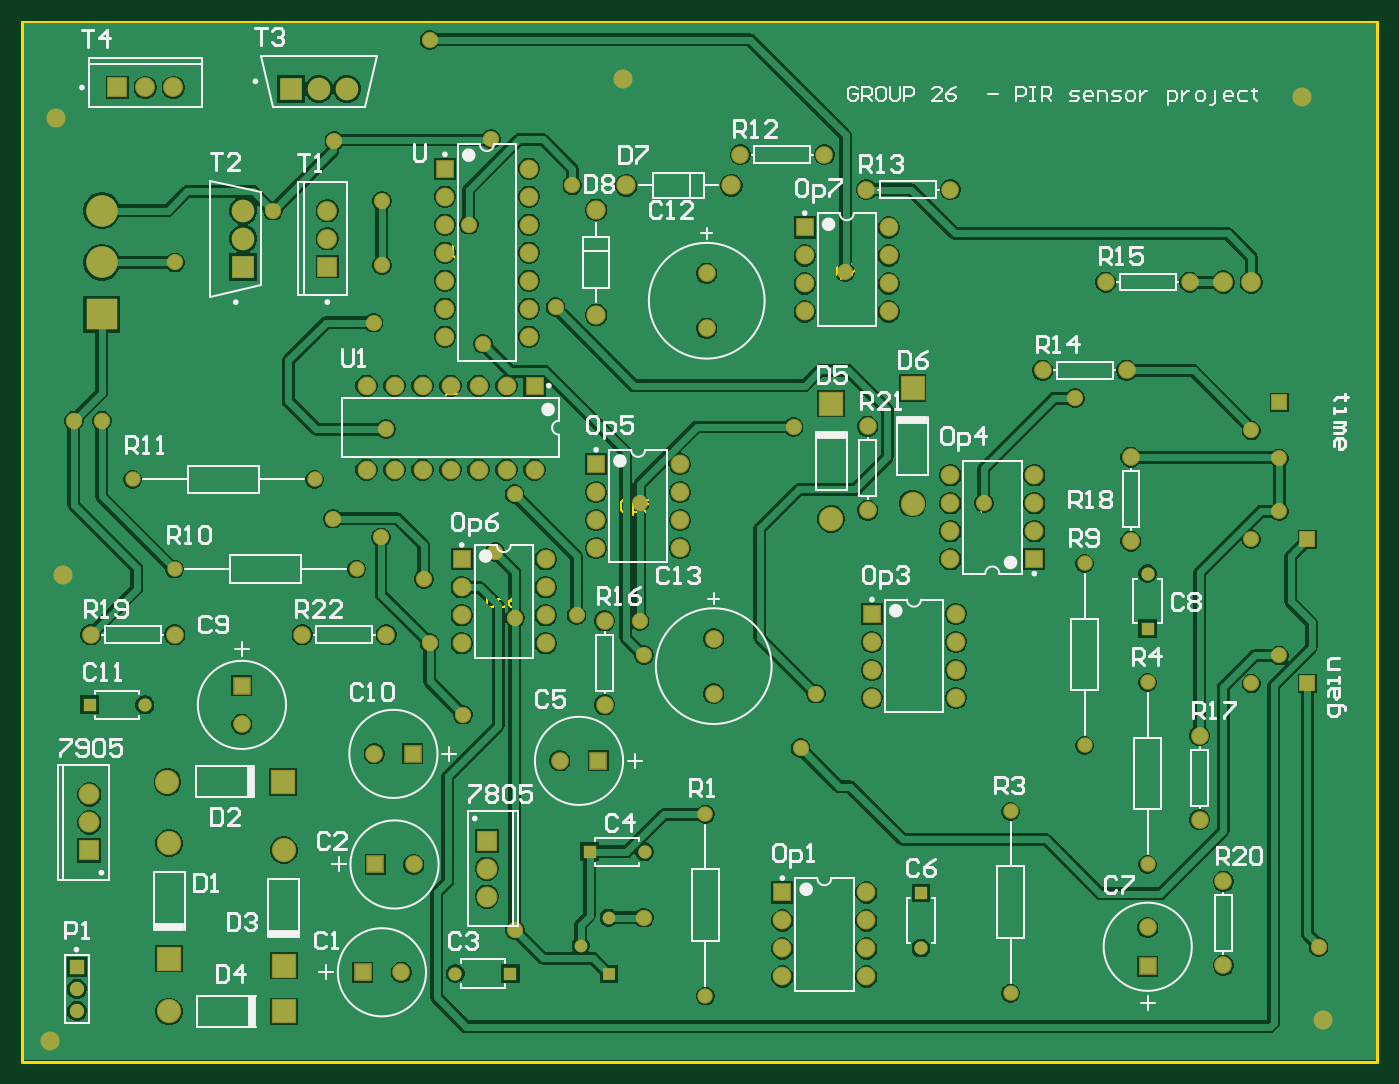
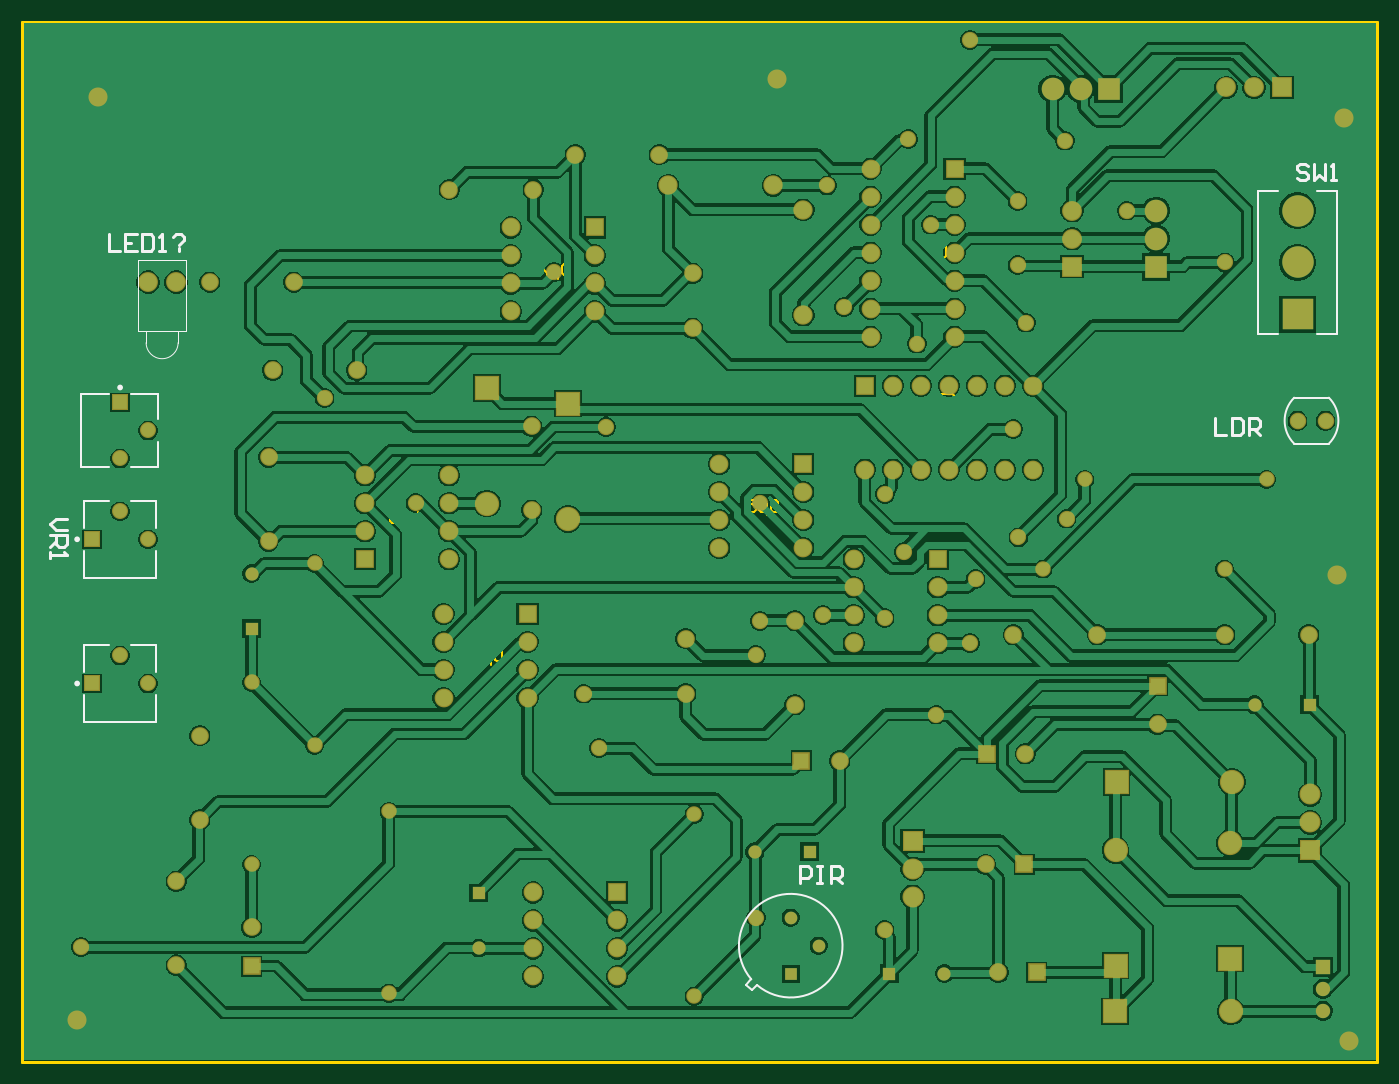
Circuit board: 8 layer files. Board 122.9 x 94.4 mm.
- bottom_copper: new_pir.GBL (115512 bytes)
- bottom_silk: new_pir.GBO (3639 bytes)
- bottom_mask: new_pir.GBS (6676 bytes)
- outline: new_pir.GKO (287 bytes)
- outline: new_pir.GM1 (3106 bytes)
- top_copper: new_pir.GTL (105982 bytes)
- top_silk: new_pir.GTO (30944 bytes)
- top_mask: new_pir.GTS (6675 bytes)

=== bottom_copper: new_pir.GBL (115512 bytes, source omitted) ===
=== bottom_silk: new_pir.GBO ===
G04*
G04 #@! TF.GenerationSoftware,Altium Limited,Altium Designer,22.0.2 (36)*
G04*
G04 Layer_Color=32896*
%FSLAX25Y25*%
%MOIN*%
G70*
G04*
G04 #@! TF.SameCoordinates,EECF79FC-5A36-4EFC-AF15-45E6CBE4EAF3*
G04*
G04*
G04 #@! TF.FilePolarity,Positive*
G04*
G01*
G75*
%ADD10C,0.00787*%
%ADD11C,0.00984*%
%ADD15C,0.01000*%
%ADD74C,0.00500*%
D10*
X347575Y151992D02*
G03*
X345508Y149925I-14077J12010D01*
G01*
X153700Y343291D02*
G03*
X153700Y359709I-8209J8209D01*
G01*
X141300D02*
G03*
X141300Y343291I8209J-8209D01*
G01*
X586898Y335008D02*
Y360992D01*
X577035D02*
X586898D01*
X559378D02*
X568965D01*
X559378Y335008D02*
X568965D01*
X577035D02*
X586898D01*
X559378Y352035D02*
Y360992D01*
Y335008D02*
Y343965D01*
X560008Y243740D02*
X585992D01*
Y253602D01*
Y261673D02*
Y271260D01*
X560008Y261673D02*
Y271260D01*
Y243740D02*
Y253602D01*
X577035Y271260D02*
X585992D01*
X560008D02*
X568965D01*
X560008Y295240D02*
X585992D01*
Y305102D01*
Y313173D02*
Y322760D01*
X560008Y313173D02*
Y322760D01*
Y295240D02*
Y305102D01*
X577035Y322760D02*
X585992D01*
X560008D02*
X568965D01*
X345508Y149925D02*
X347378Y148055D01*
X349445Y150122D01*
X347575Y151992D02*
X349445Y150122D01*
X138500Y382500D02*
X145405D01*
X159595D02*
X166500D01*
Y433500D01*
X138500D02*
X145405D01*
X159595D02*
X166500D01*
X138500Y382500D02*
Y433500D01*
X141300Y359709D02*
X153700D01*
X141300Y343291D02*
X153700D01*
D11*
X573492Y363354D02*
G03*
X573492Y363354I-492J0D01*
G01*
X588846Y257638D02*
G03*
X588846Y257638I-492J0D01*
G01*
Y309138D02*
G03*
X588846Y309138I-492J0D01*
G01*
D15*
X148701Y442298D02*
X149701Y443298D01*
X151700D01*
X152700Y442298D01*
Y441299D01*
X151700Y440299D01*
X149701D01*
X148701Y439299D01*
Y438300D01*
X149701Y437300D01*
X151700D01*
X152700Y438300D01*
X146702Y443298D02*
Y437300D01*
X144703Y439299D01*
X142703Y437300D01*
Y443298D01*
X140704Y437300D02*
X138705D01*
X139704D01*
Y443298D01*
X140704Y442298D01*
X592001Y316498D02*
X596000D01*
X597999Y314498D01*
X596000Y312499D01*
X592001D01*
X597999Y310500D02*
X592001D01*
Y307501D01*
X593001Y306501D01*
X595000D01*
X596000Y307501D01*
Y310500D01*
Y308500D02*
X597999Y306501D01*
Y304502D02*
Y302502D01*
Y303502D01*
X592001D01*
X593001Y304502D01*
X330200Y186300D02*
Y192298D01*
X327201D01*
X326201Y191298D01*
Y189299D01*
X327201Y188299D01*
X330200D01*
X324202Y192298D02*
X322203D01*
X323202D01*
Y186300D01*
X324202D01*
X322203D01*
X319204D02*
Y192298D01*
X316205D01*
X315205Y191298D01*
Y189299D01*
X316205Y188299D01*
X319204D01*
X317204D02*
X315205Y186300D01*
X577100Y418098D02*
Y412100D01*
X573101D01*
X567103Y418098D02*
X571102D01*
Y412100D01*
X567103D01*
X571102Y415099D02*
X569103D01*
X565104Y418098D02*
Y412100D01*
X562105D01*
X561105Y413100D01*
Y417098D01*
X562105Y418098D01*
X565104D01*
X559106Y412100D02*
X557106D01*
X558106D01*
Y418098D01*
X559106Y417098D01*
X554107D02*
X553108Y418098D01*
X551108D01*
X550109Y417098D01*
Y416099D01*
X552108Y414099D01*
Y413100D02*
Y412100D01*
X181997Y352499D02*
Y346501D01*
X177999D01*
X175999Y352499D02*
Y346501D01*
X173000D01*
X172001Y347501D01*
Y351499D01*
X173000Y352499D01*
X175999D01*
X170001Y346501D02*
Y352499D01*
X167002D01*
X166003Y351499D01*
Y349500D01*
X167002Y348500D01*
X170001D01*
X168002D02*
X166003Y346501D01*
D74*
X552291Y379346D02*
G03*
X563709Y379346I5709J0D01*
G01*
X549339Y408874D02*
X566661D01*
X549339Y383677D02*
Y408874D01*
Y383677D02*
X566661D01*
Y408874D01*
X552291Y379346D02*
Y383677D01*
X563709Y379346D02*
Y383677D01*
M02*

=== bottom_mask: new_pir.GBS (6676 bytes, source omitted) ===
=== outline: new_pir.GKO ===
G04*
G04 #@! TF.GenerationSoftware,Altium Limited,Altium Designer,22.0.2 (36)*
G04*
G04 Layer_Color=16711935*
%FSLAX25Y25*%
%MOIN*%
G70*
G04*
G04 #@! TF.SameCoordinates,EECF79FC-5A36-4EFC-AF15-45E6CBE4EAF3*
G04*
G04*
G04 #@! TF.FilePolarity,Positive*
G04*
G01*
G75*
M02*

=== outline: new_pir.GM1 ===
G04*
G04 #@! TF.GenerationSoftware,Altium Limited,Altium Designer,22.0.2 (36)*
G04*
G04 Layer_Color=16711935*
%FSLAX25Y25*%
%MOIN*%
G70*
G04*
G04 #@! TF.SameCoordinates,EECF79FC-5A36-4EFC-AF15-45E6CBE4EAF3*
G04*
G04*
G04 #@! TF.FilePolarity,Positive*
G04*
G01*
G75*
%ADD13C,0.00591*%
%ADD15C,0.01000*%
%ADD75C,0.00700*%
D13*
X278000Y414223D02*
Y410287D01*
X278787Y409500D01*
X280361D01*
X281149Y410287D01*
Y414223D01*
X279723Y361000D02*
X275787D01*
X275000Y360213D01*
Y358639D01*
X275787Y357851D01*
X279723D01*
X275000Y356277D02*
Y354703D01*
Y355490D01*
X279723D01*
X278936Y356277D01*
D15*
X124000Y494000D02*
X608000D01*
Y122500D02*
Y494000D01*
X124000Y122500D02*
X608000D01*
X124000D02*
Y494000D01*
D75*
X406499Y169999D02*
X405166D01*
X404500Y169332D01*
Y166666D01*
X405166Y166000D01*
X406499D01*
X407166Y166666D01*
Y169332D01*
X406499Y169999D01*
X408499Y164667D02*
Y168666D01*
X410498D01*
X411165Y167999D01*
Y166666D01*
X410498Y166000D01*
X408499D01*
X412497D02*
X413830D01*
X413164D01*
Y169999D01*
X412497Y169332D01*
X291999Y288999D02*
X290666D01*
X290000Y288332D01*
Y285666D01*
X290666Y285000D01*
X291999D01*
X292666Y285666D01*
Y288332D01*
X291999Y288999D01*
X293999Y283667D02*
Y287666D01*
X295998D01*
X296665Y286999D01*
Y285666D01*
X295998Y285000D01*
X293999D01*
X300663Y288999D02*
X299330Y288332D01*
X297997Y286999D01*
Y285666D01*
X298664Y285000D01*
X299997D01*
X300663Y285666D01*
Y286333D01*
X299997Y286999D01*
X297997D01*
X474501Y315001D02*
X475834D01*
X476500Y315668D01*
Y318334D01*
X475834Y319000D01*
X474501D01*
X473834Y318334D01*
Y315668D01*
X474501Y315001D01*
X472501Y320333D02*
Y316334D01*
X470502D01*
X469836Y317001D01*
Y318334D01*
X470502Y319000D01*
X472501D01*
X466503D02*
Y315001D01*
X468503Y317001D01*
X465837D01*
X438499Y269499D02*
X437166D01*
X436500Y268832D01*
Y266166D01*
X437166Y265500D01*
X438499D01*
X439166Y266166D01*
Y268832D01*
X438499Y269499D01*
X440499Y264167D02*
Y268166D01*
X442498D01*
X443164Y267499D01*
Y266166D01*
X442498Y265500D01*
X440499D01*
X444497Y268832D02*
X445164Y269499D01*
X446497D01*
X447163Y268832D01*
Y268166D01*
X446497Y267499D01*
X445830D01*
X446497D01*
X447163Y266833D01*
Y266166D01*
X446497Y265500D01*
X445164D01*
X444497Y266166D01*
X414499Y407499D02*
X413166D01*
X412500Y406832D01*
Y404166D01*
X413166Y403500D01*
X414499D01*
X415166Y404166D01*
Y406832D01*
X414499Y407499D01*
X416499Y402167D02*
Y406166D01*
X418498D01*
X419165Y405499D01*
Y404166D01*
X418498Y403500D01*
X416499D01*
X420497Y407499D02*
X423163D01*
Y406832D01*
X420497Y404166D01*
Y403500D01*
X339999Y322999D02*
X338666D01*
X338000Y322332D01*
Y319666D01*
X338666Y319000D01*
X339999D01*
X340666Y319666D01*
Y322332D01*
X339999Y322999D01*
X341999Y317667D02*
Y321666D01*
X343998D01*
X344665Y320999D01*
Y319666D01*
X343998Y319000D01*
X341999D01*
X348663Y322999D02*
X345997D01*
Y320999D01*
X347330Y321666D01*
X347997D01*
X348663Y320999D01*
Y319666D01*
X347997Y319000D01*
X346664D01*
X345997Y319666D01*
M02*

=== top_copper: new_pir.GTL (105982 bytes, source omitted) ===
=== top_silk: new_pir.GTO (30944 bytes, source omitted) ===
=== top_mask: new_pir.GTS (6675 bytes, source omitted) ===
